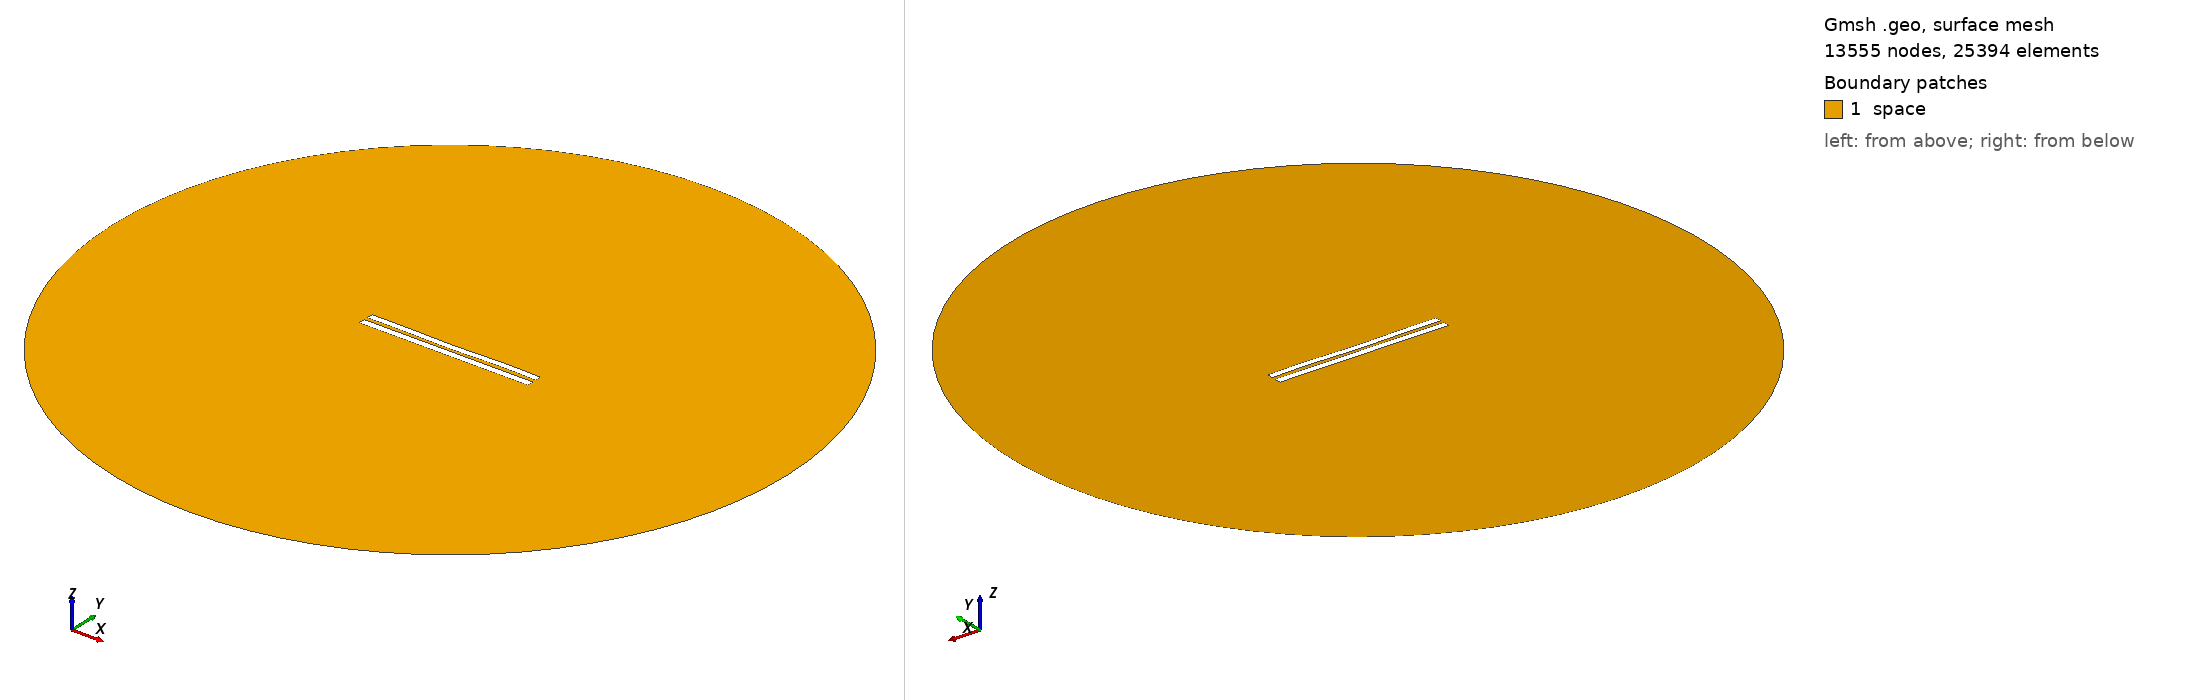

Gmsh geometry script, surface-meshed: 13555 nodes, 25394 surface elements. Boundary patches (legend numbers): 1 space. Left view from above one corner, right view from below the opposite corner. Legend entries are the model's physical surfaces. The drawing asked Gmsh for element sizes between 1% and 20% of the model's largest extent; the script's own settings can give other sizes.

=== 5260.geo (drawn) ===
//---------------------------------------
// Geometry kernel
//---------------------------------------

SetFactory("OpenCASCADE");



//---------------------------------------
// Parameters of the geometry
//---------------------------------------

// Overetch of the upper plate
overetch = 0.125;

// Distance between the plates
distance = 2.25;

// Discretization over the x axis (for the deformation)
nx = 50; 

// Length of the plate
L = 100 - overetch; 

// Number of modes
n = 4; 

// 1st mode coefficient
coeff(1) = 0.0;
beta(1) = 0.596864 * 3.1415926535 / L;

// 2nd mode coefficient
coeff(2) = -0.15;
beta(2) = 1.49418 * 3.1415926535 / L;

// 3rd mode coefficient
coeff(3) = -0.075;
beta(3) = 2.50025 * 3.1415926535 / L;

// 4th mode coefficient
coeff(4) = 0.15;
beta(4) = 3.49999 * 3.1415926535 / L;



//---------------------------------------
// Upper plate (deformed rectangle)
//---------------------------------------

// Coordiantes of the upper plate
xmin = -50;
xmax = 50 - overetch;

// Height of the upper plate
yheight = 4 - 2 * overetch;

// Indexes of the points
UpperID[] = {};
LowerID[] = {};
LeftID[] = {};
RightID[] = {};

// Point index
p = 1;

// Horizontal edges
For i In {1:nx}
    x = xmin + (i-1)*(xmax - xmin)/(nx-1);

    y_bottom = distance / 2 + overetch;
    For j In {1:n}
        C = (Cosh(beta(j)*L) + Cos(beta(j)*L)) / (Sinh(beta(j)*L) + Sin(beta(j)*L));
        y_bottom  = y_bottom + coeff(j) * (Cosh(beta(j)*(x+50)) - Cos(beta(j)*(x+50)) - C * (Sinh(beta(j)*(x+50)) - Sin(beta(j)*(x+50))));
    EndFor

    y_top = y_bottom + yheight;

    Point(p) = {x, y_top, 0, 1.0};
    UpperID[i] = p;
    p = p + 1;

    Point(p) = {x, y_bottom, 0, 1.0};
    LowerID[i] = p;
    p = p + 1;
EndFor

// Create point lists
UpperPts[] = {}; LowerPts[] = {};
For i In {1:nx}
  UpperPts[] += {UpperID[i]};
  LowerPts[] += {LowerID[i]};
EndFor

// Build splines
Spline(1) = {UpperPts[]};
Spline(2) = {LowerPts[]};
Line(3) = {LowerPts[nx-1], UpperPts[nx-1]};
Line(4) = {LowerPts[0], UpperPts[0]};

// Build the plane surface
Curve Loop(1) = {2, 3, -1, -4};
Plane Surface(1) = {1};



//---------------------------------------
// Lower plate (rectangle)
//---------------------------------------

// Vertices
Point(1001) = {-50, -1, 0, 1.0};
Point(1002) = { 50, -1, 0, 1.0};
Point(1003) = { 50,  -5, 0, 1.0};
Point(1004) = {-50,  -5, 0, 1.0};

// Edges
Line(5) = {1001, 1002};
Line(6) = {1002, 1003};
Line(7) = {1003, 1004};
Line(8) = {1004, 1001};

// Plane surface
Line Loop(2) = {5, 6, 7, 8};
Plane Surface(2) = {2}; 



//---------------------------------------
// Outer (fictious) boundary
//---------------------------------------

// Points
Point(1005) = {0, 0, 0};       // Center
Point(1006) = {200, 0, 0};     // Start point
Point(1007) = {0, 200, 0};     // 90 degrees
Point(1008) = {-200, 0, 0};    // 180 degrees
Point(1009) = {0, -200, 0};    // 270 degrees

// Circle arcs (each needs start, center, end)
Circle(9) = {1006, 1005, 1007};
Circle(10) = {1007, 1005, 1008};
Circle(11) = {1008, 1005, 1009};
Circle(12) = {1009, 1005, 1006};

// Plane surface for the entire domain
Curve Loop(3) = {9, 10, 11, 12};
Surface(3) = {3};

// Subtract the plates from the whole domain to obtain the actual domain where we want to solve the equations
BooleanDifference{ Surface{3}; Delete; }{ Surface{1}; Surface{2}; Delete; }




//---------------------------------------
// Transfinite Lines/Curves
//---------------------------------------

// Set the number of points on the boundaries
r = 7;

// Plates
Transfinite Curve {1, 2} = 50*r Using Progression 1;
Transfinite Curve {3, 4} = 2*r Using Progression 1;
Transfinite Line {5, 7} = 50*r Using Progression 1;
Transfinite Line {6, 8} = 2*r Using Progression 1;

// Outer boundary
Transfinite Line {9, 10, 11, 12} = 20 Using Progression 1;



//---------------------------------------
// Physical groups
//---------------------------------------                

// Physical curves (boundaries)
Physical Line("force_segment", 10) = {2};
Physical Line("upper_plate", 11) = {1, 3, 4};
Physical Line("lower_plate", 12) = {5, 6, 7, 8};
Physical Line("boundary", 20) = {9, 10, 11, 12};

// Physical Surfaces
Physical Surface("space", 30) = {3};



//---------------------------------------
// 6. Generate the Mesh
//---------------------------------------

// 2D mesh generation
Mesh 2;
